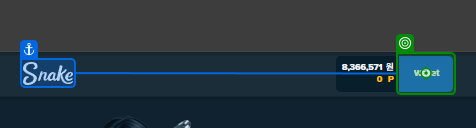
Workflow: Main

Step 1: click on 'Wallet'

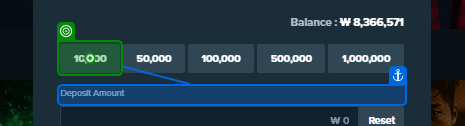
Step 2: click on '10,000'

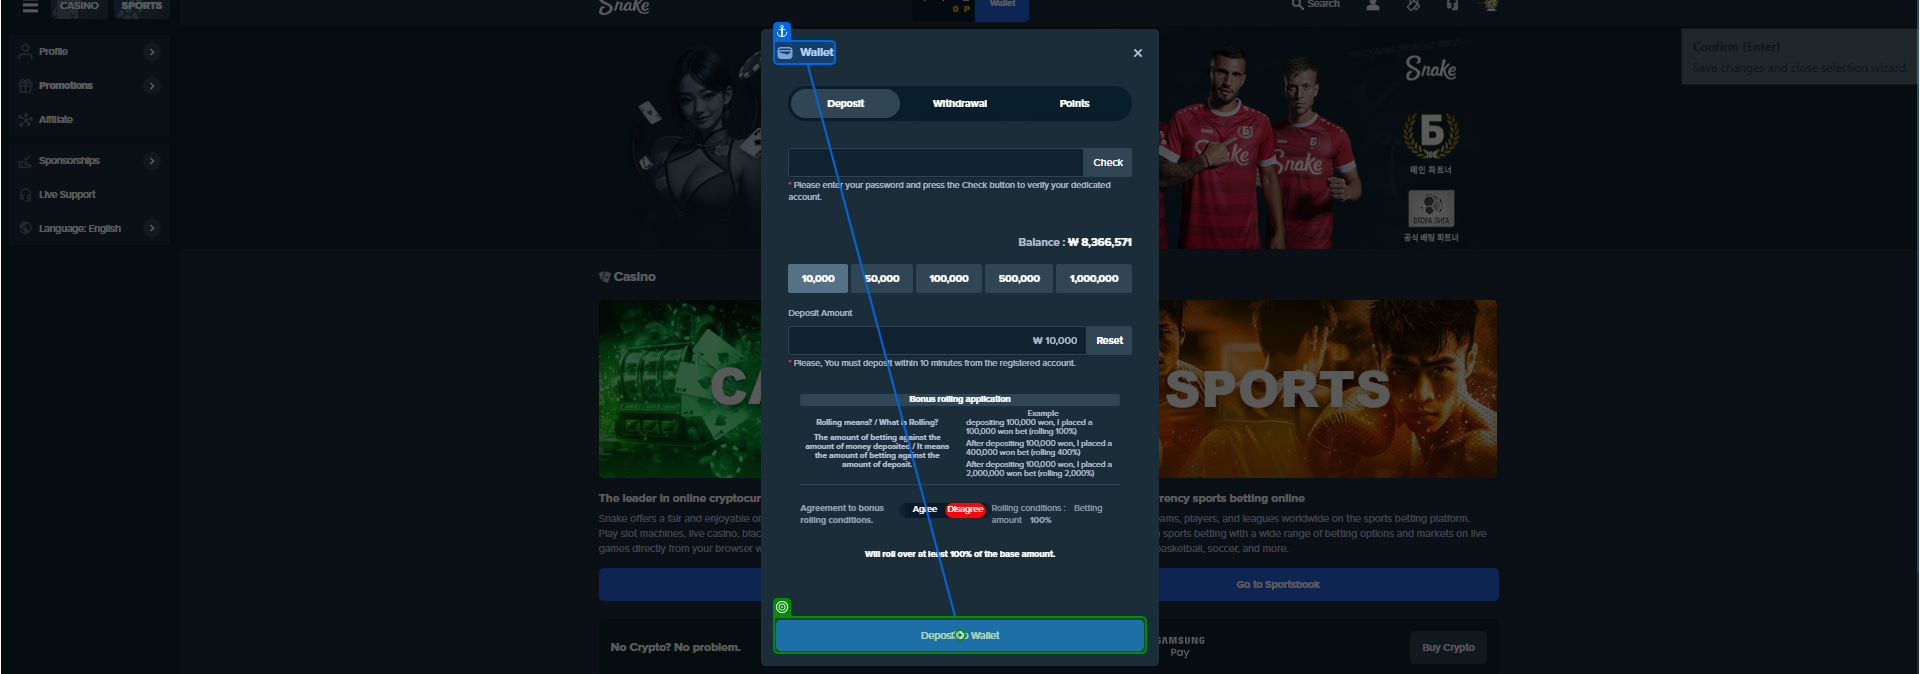
Step 3: click on 'Deposit to Wallet'

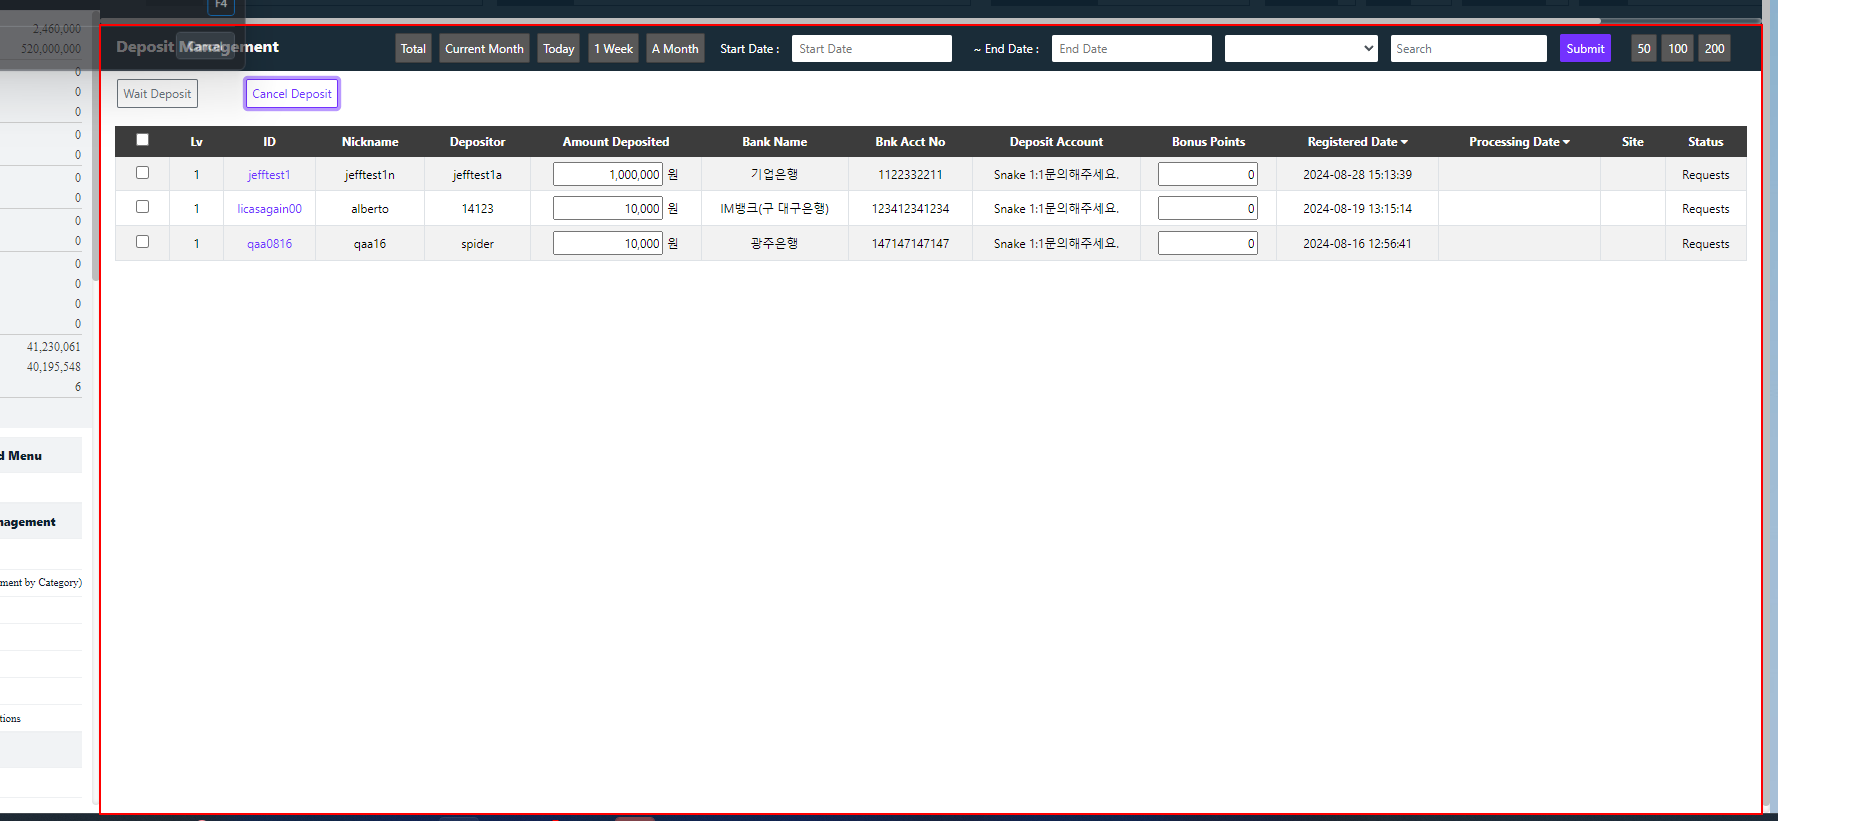
Step 4: Activate 'DIV' on the element

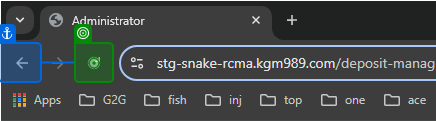
Step 5: click on 'Reload'

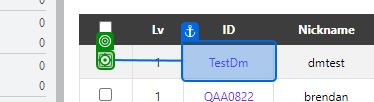
Step 6: click on 'TestDm'

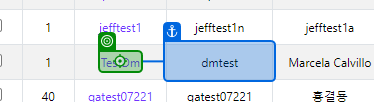
Step 7: Label 'TestDm'

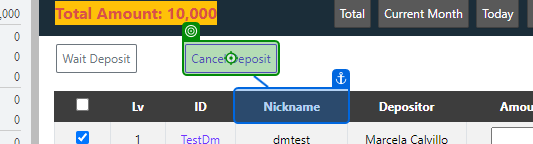
Step 8: click on 'Cancel Deposit'